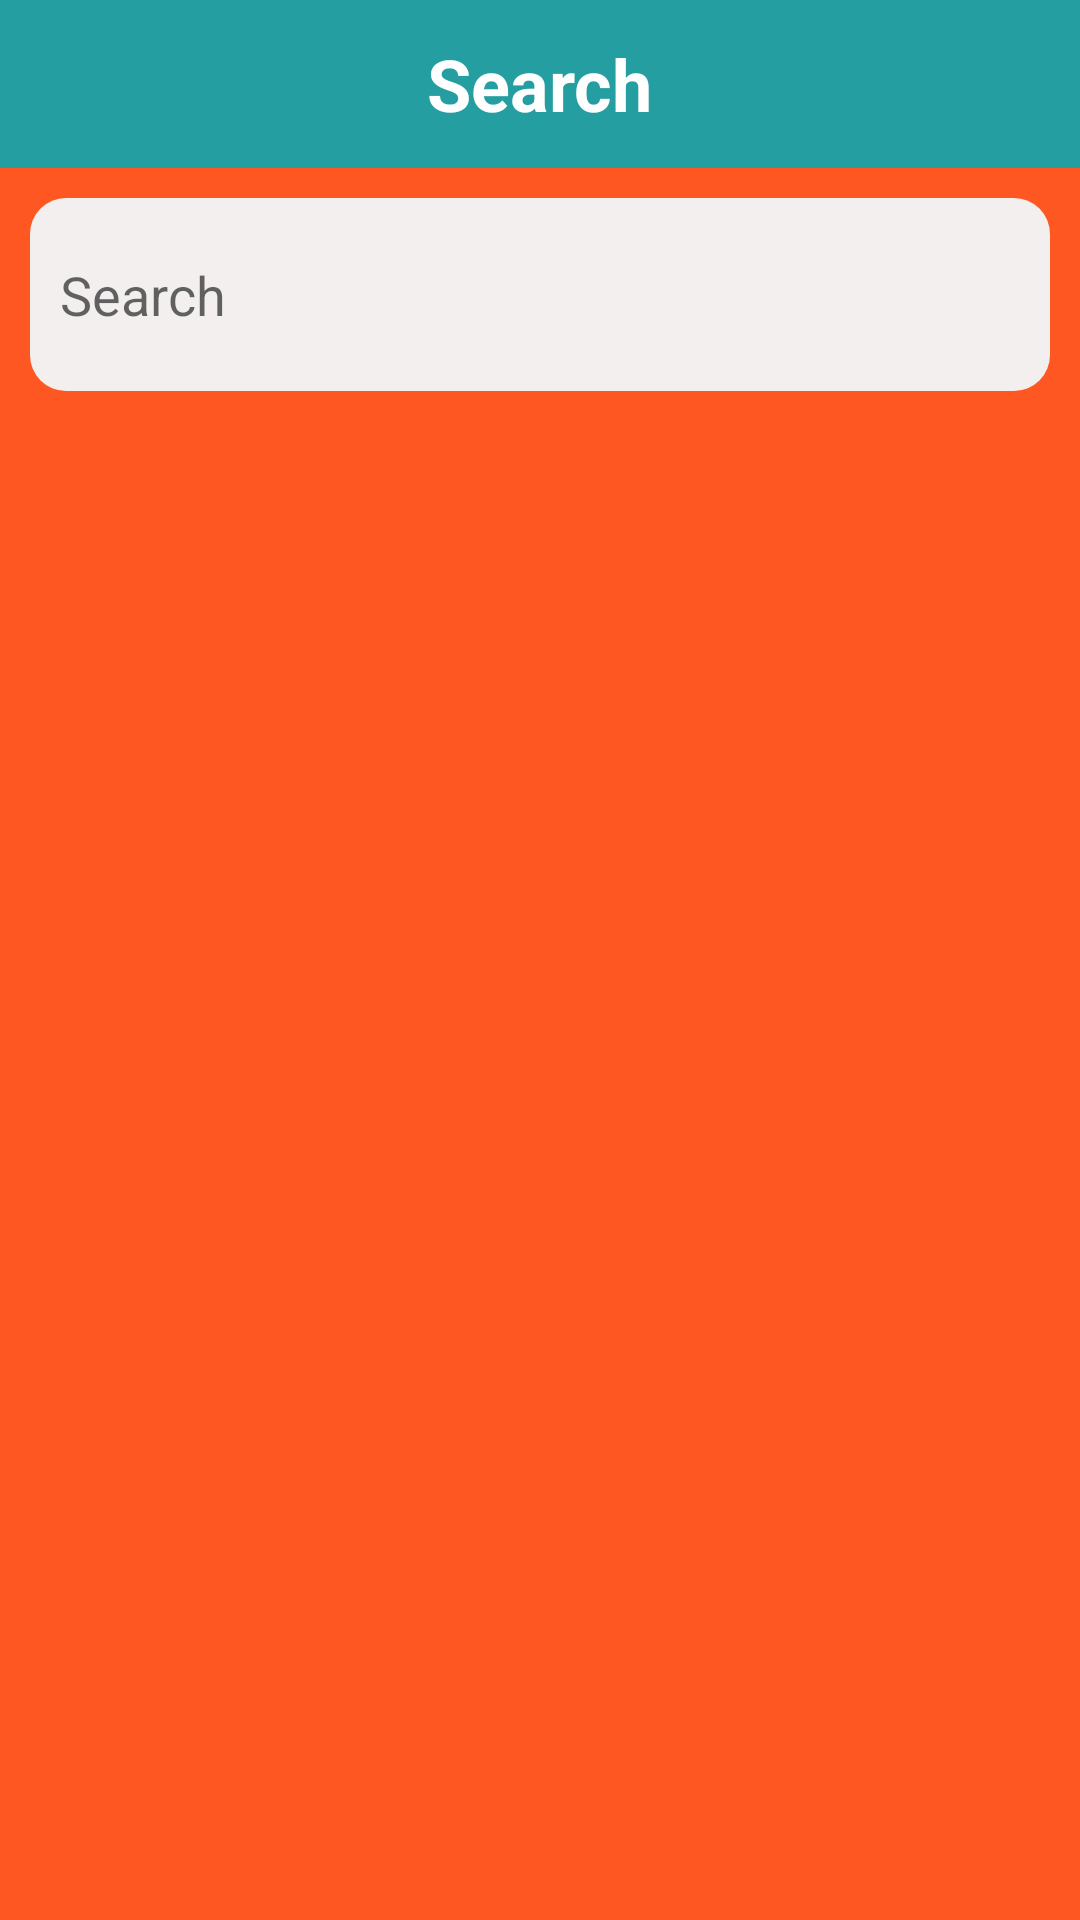

Layout XML and referenced resources for this Android screen:
<!-- AndroidManifest.xml: application theme Theme.QuanLiCongViecNhom5 -->
<!-- res/layout/activity_search.xml -->
<?xml version="1.0" encoding="utf-8"?>
<RelativeLayout xmlns:android="http://schemas.android.com/apk/res/android"
    xmlns:app="http://schemas.android.com/apk/res-auto"
    xmlns:tools="http://schemas.android.com/tools"
    android:layout_width="match_parent"
    android:layout_height="match_parent"
    tools:context=".SearchActivity"
    android:background="#FF5722">
    <include layout="@layout/toolbarsearch"
        android:id="@+id/toolbar_search"/>
    <RelativeLayout
        android:layout_below="@id/toolbar_search"
        android:id="@+id/rlt_search"
        android:paddingStart="10dp"
        android:layout_margin="10dp"
        android:background="@drawable/bg_edt_login"
        android:layout_width="match_parent"
        android:layout_height="wrap_content">
        <EditText
            android:paddingTop="20dp"
            android:paddingBottom="20dp"
            android:background="@drawable/bg_edt_login"
            android:layout_toStartOf="@id/img_search1"
            android:id="@+id/edt_search"
            android:hint="Search"
            android:layout_width="match_parent"
            android:layout_height="wrap_content"/>

        <ImageView
            android:id="@+id/img_search1"
            android:layout_width="wrap_content"
            android:layout_height="wrap_content"
            android:layout_alignParentEnd="true"
            android:layout_centerVertical="true"
            android:layout_marginEnd="20dp"
            android:src="@drawable/ic_search" />
    </RelativeLayout>
    <androidx.recyclerview.widget.RecyclerView
        android:id="@+id/rc_search"
        android:layout_marginTop="20dp"
        android:layout_below="@id/rlt_search"
        android:layout_width="match_parent"
        android:layout_height="wrap_content"/>
</RelativeLayout>
<!-- res/layout/toolbarsearch.xml (included above) -->
<?xml version="1.0" encoding="utf-8"?>
<RelativeLayout xmlns:android="http://schemas.android.com/apk/res/android"
    android:layout_width="match_parent"
    android:layout_height="?attr/actionBarSize"
    android:background="#249EA0">
    <TextView
        android:layout_centerInParent="true"
        android:textStyle="bold"
        android:textColor="@color/white"
        android:textSize="24sp"
        android:text="Search"
        android:layout_width="wrap_content"
        android:layout_height="wrap_content"/>
</RelativeLayout>
<!-- resources referenced by this layout -->
<resources>
  <!-- drawable bg_edt_login (drawable) -->
  <?xml version="1.0" encoding="utf-8"?>
  <shape xmlns:android="http://schemas.android.com/apk/res/android"
      android:shape="rectangle">
  <solid android:color="#F3EFEF"/>
      <corners android:radius="12dp"/>
  </shape>
  <style name="Theme.QuanLiCongViecNhom5" parent="Theme.MaterialComponents.DayNight.NoActionBar">
          
          <item name="colorPrimary">@color/purple_500</item>
          <item name="colorPrimaryVariant">@color/purple_700</item>
          <item name="colorOnPrimary">@color/white</item>
          
          <item name="colorSecondary">@color/teal_200</item>
          <item name="colorSecondaryVariant">@color/teal_700</item>
          <item name="colorOnSecondary">@color/black</item>
          
          <item name="android:statusBarColor" tools:targetApi="l">?attr/colorPrimaryVariant</item>
          
      </style>
  <!-- not gathered from this repository: default colours our renderer supplied (Android Studio template values) -->
  <color name="purple_500">#FF6200EE</color>
  <color name="purple_700">#FF3700B3</color>
  <color name="teal_200">#FF03DAC5</color>
  <color name="teal_700">#FF018786</color>
  <color name="black">#FF000000</color>
  <color name="white">#FFFFFFFF</color>
</resources>
